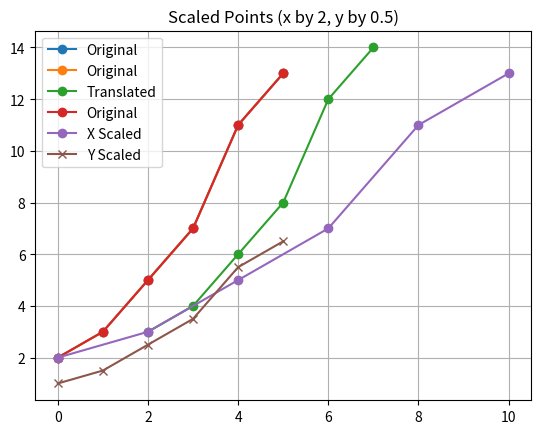

This figure's Python source:
import numpy as np
import matplotlib.pyplot as plt

x = np.array([0,1,2,3,4,5])
y = np.array([2,3,5,7,11,13])

plt.plot(x,y, label='Original', marker='o')
plt.title('1D Points')
plt.legend()
plt.grid()
plt.show()

x_trans = x + 2
y_trans = y + 1
plt.plot(x,y, label='Original', marker='o')
plt.plot(x_trans,y_trans, label='Translated', marker='o')
plt.title('Translated Points (x by 2, y by 1)')
plt.legend()
plt.grid()
plt.show()

x_scaled = x * 2
y_scaled = y * 0.5
plt.plot(x,y, label='Original', marker='o')
plt.plot(x_scaled,y, label='X Scaled', marker='o')
plt.plot(x,y_scaled, label='Y Scaled', marker='x')
plt.title('Scaled Points (x by 2, y by 0.5)')
plt.legend()
plt.grid()
plt.show()

